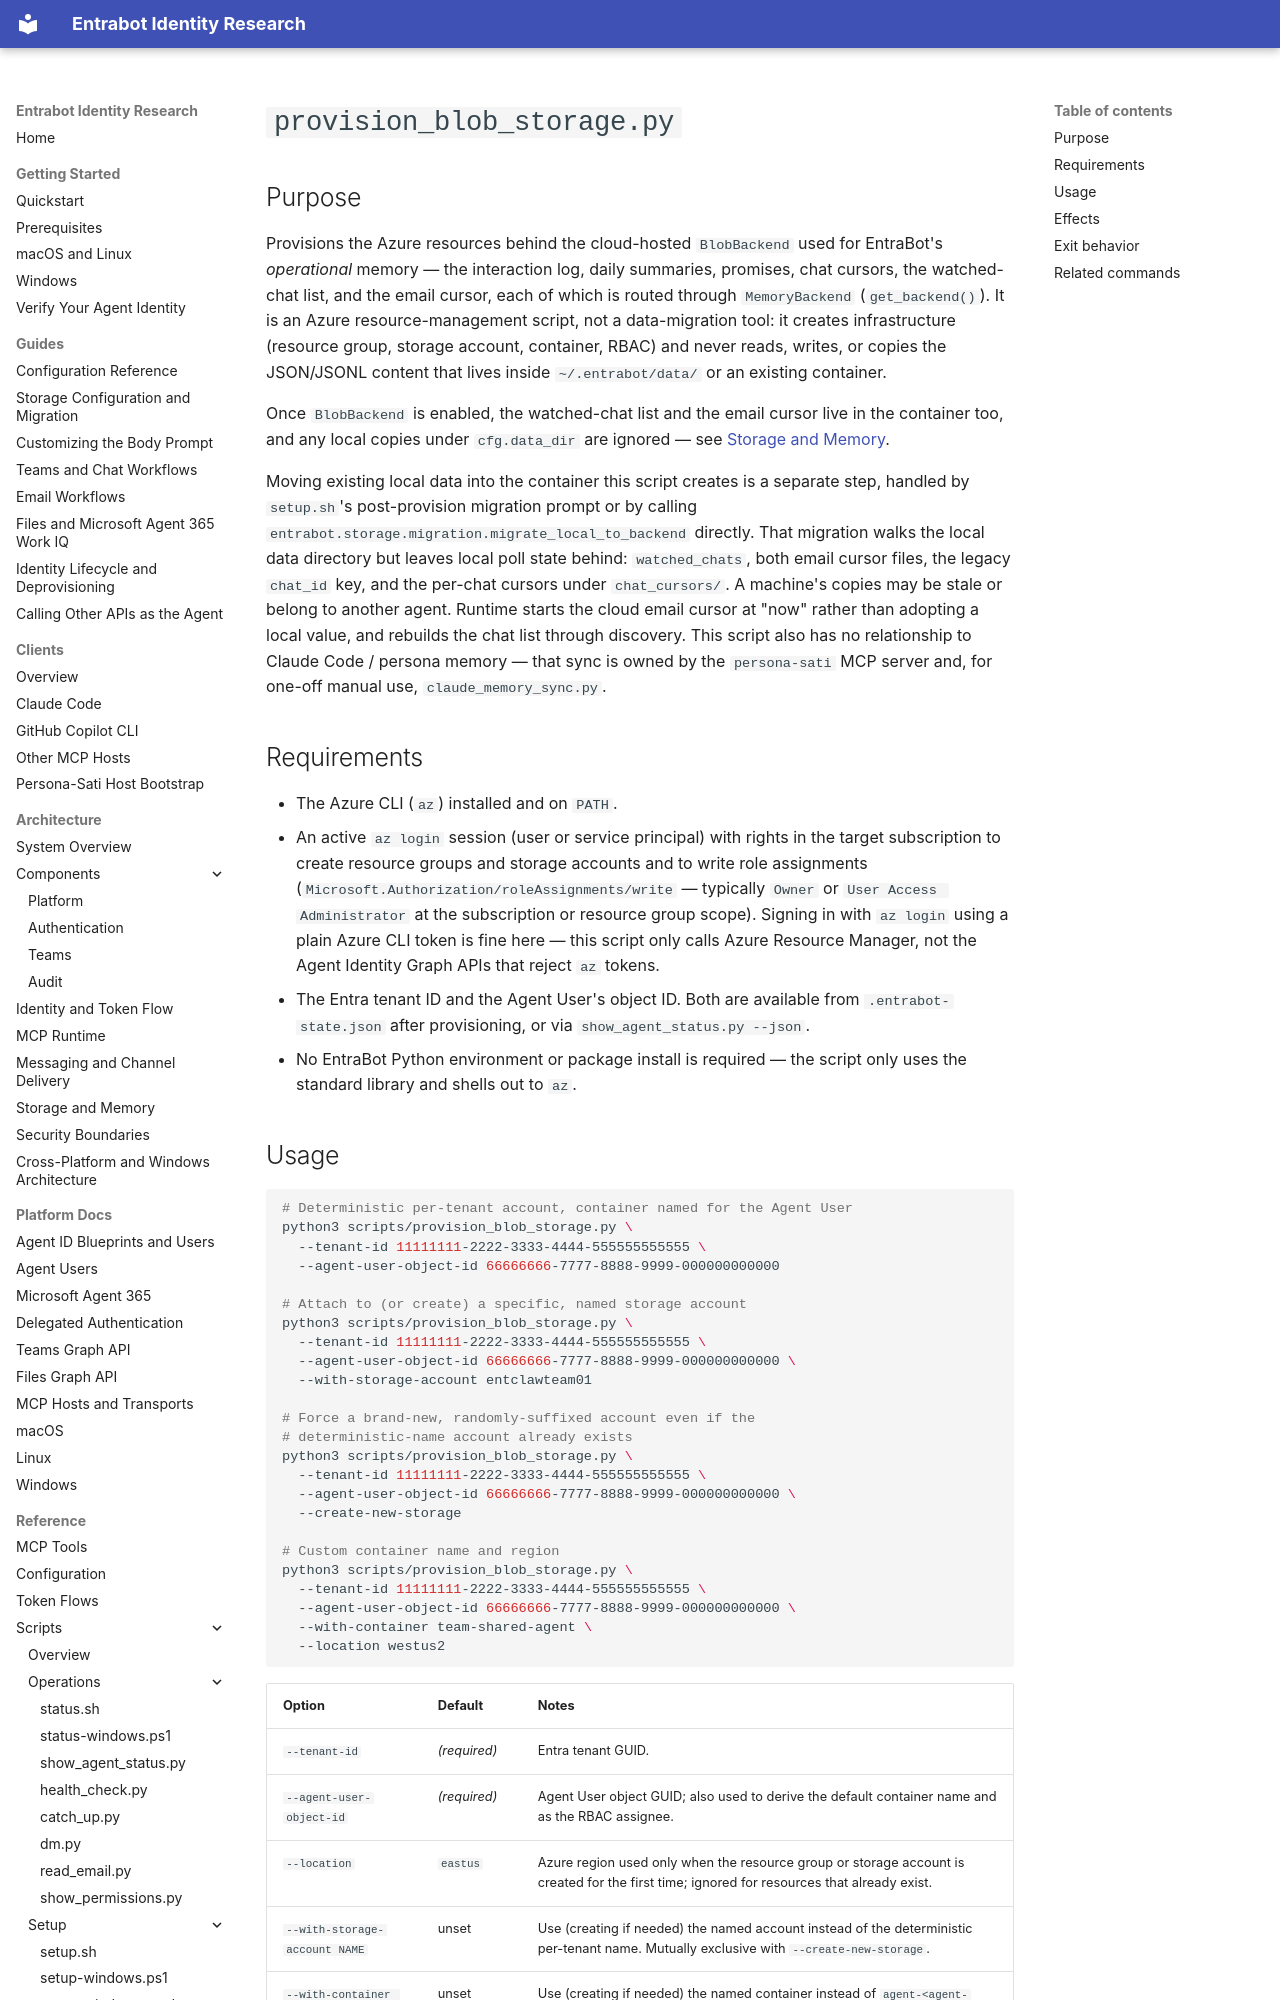

repository: microsoft/entrabot · page: reference/scripts/storage/provision-blob-storage-py/index.html · generator: mkdocs

# `provision_blob_storage.py`

## Purpose

Provisions the Azure resources behind the cloud-hosted `BlobBackend` used for EntraBot's *operational* memory — the interaction log, daily summaries, promises, chat cursors, the watched-chat list, and the email cursor, each of which is routed through `MemoryBackend` (`get_backend()`). It is an Azure resource-management script, not a data-migration tool: it creates infrastructure (resource group, storage account, container, RBAC) and never reads, writes, or copies the JSON/JSONL content that lives inside `~/.entrabot/data/` or an existing container.

Once `BlobBackend` is enabled, the watched-chat list and the email cursor live in the container too, and any local copies under `cfg.data_dir` are ignored — see [Storage and Memory](../../../architecture/storage-and-memory.md#poll-state).

Moving existing local data into the container this script creates is a separate step, handled by `setup.sh`'s post-provision migration prompt or by calling `entrabot.storage.migration.migrate_local_to_backend` directly. That migration walks the local data directory but leaves local poll state behind: `watched_chats`, both email cursor files, the legacy `chat_id` key, and the per-chat cursors under `chat_cursors/`. A machine's copies may be stale or belong to another agent. Runtime starts the cloud email cursor at "now" rather than adopting a local value, and rebuilds the chat list through discovery. This script also has no relationship to Claude Code / persona memory — that sync is owned by the `persona-sati` MCP server and, for one-off manual use, `claude_memory_sync.py`.

## Requirements

- The Azure CLI (`az`) installed and on `PATH`.
- An active `az login` session (user or service principal) with rights in the target subscription to create resource groups and storage accounts and to write role assignments (`Microsoft.Authorization/roleAssignments/write` — typically `Owner` or `User Access Administrator` at the subscription or resource group scope). Signing in with `az login` using a plain Azure CLI token is fine here — this script only calls Azure Resource Manager, not the Agent Identity Graph APIs that reject `az` tokens.
- The Entra tenant ID and the Agent User's object ID. Both are available from `.entrabot-state.json` after provisioning, or via `show_agent_status.py --json`.
- No EntraBot Python environment or package install is required — the script only uses the standard library and shells out to `az`.
